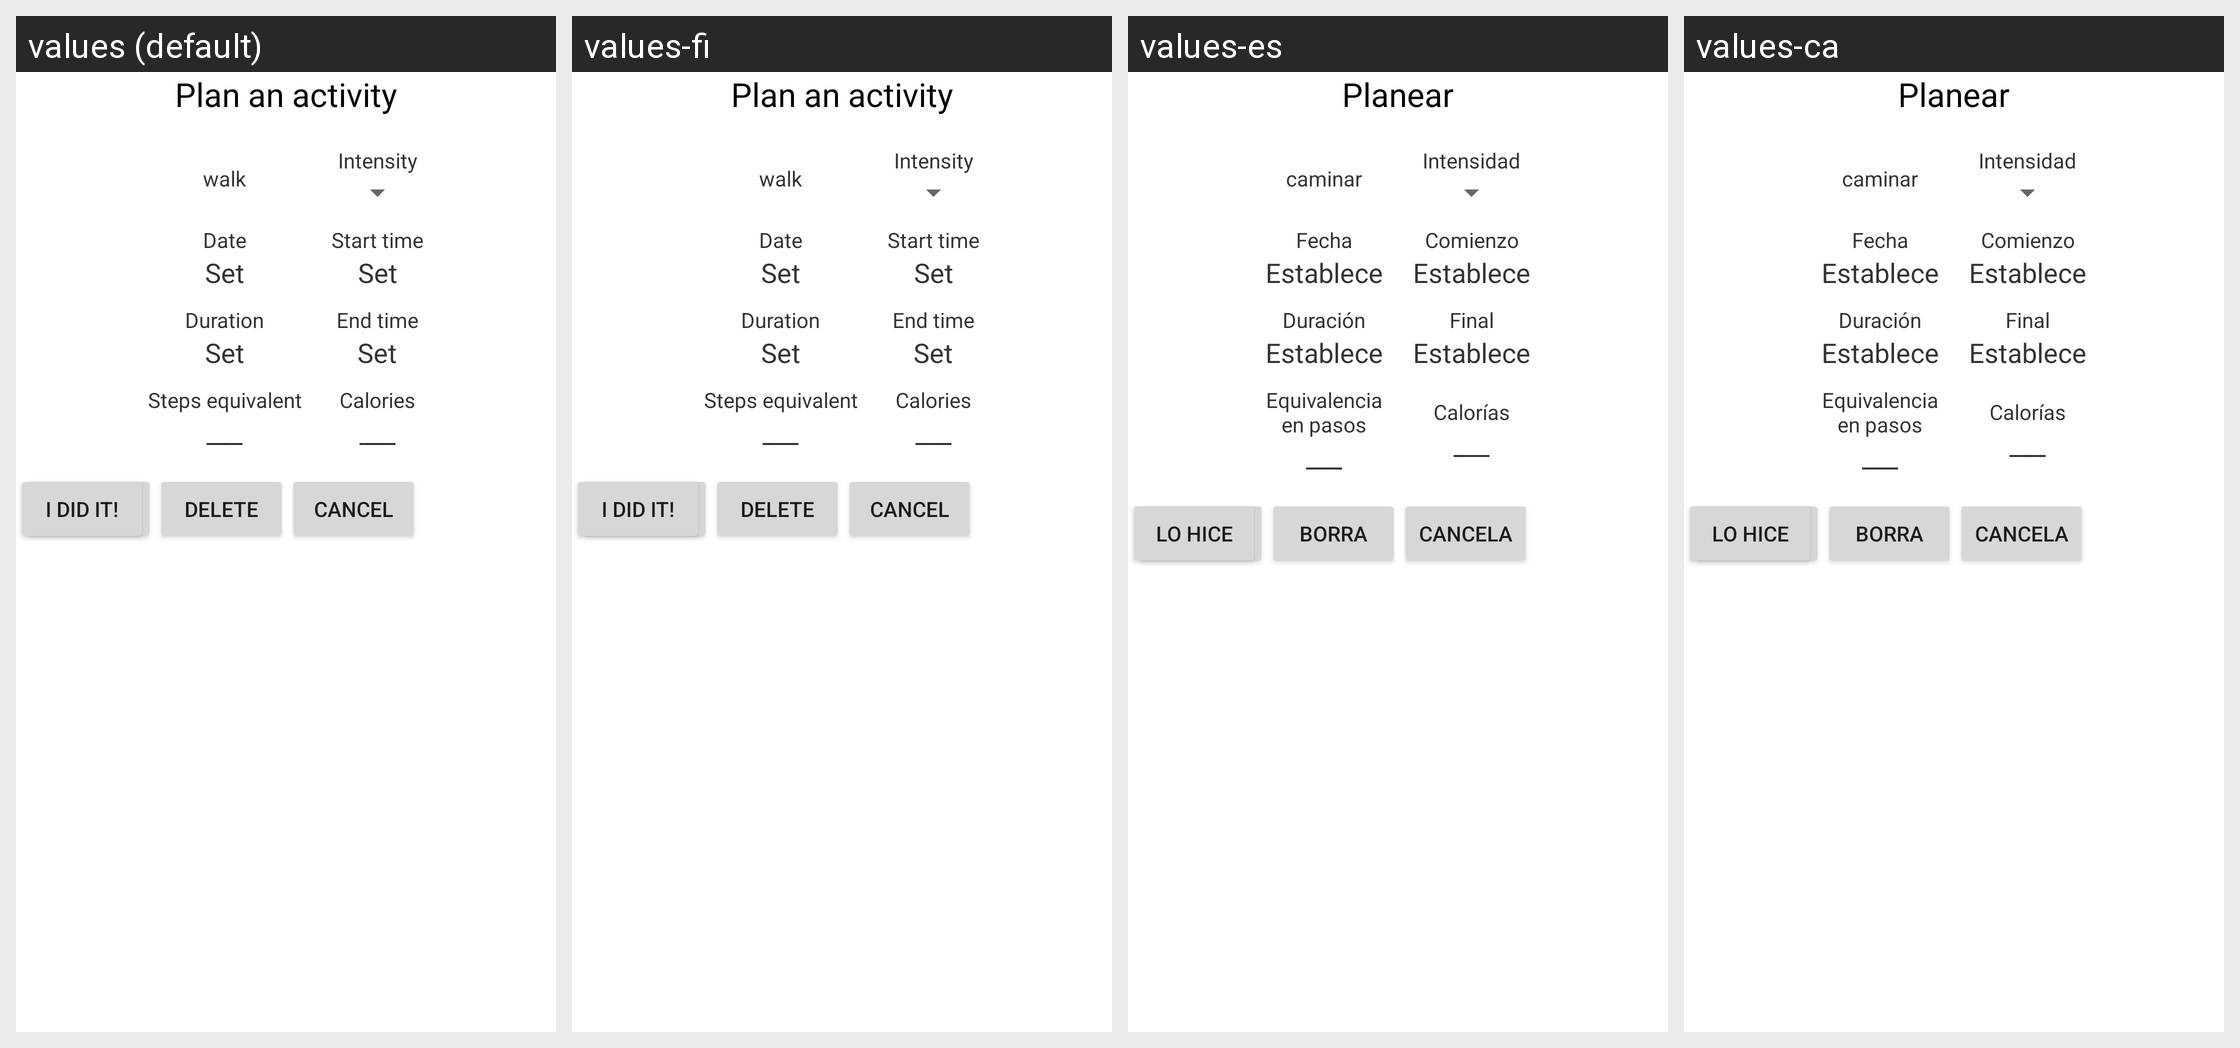

Translations of the strings shown on this Android screen, per locale in the grid:
Android screen res/layout/at_plan_activity_layout.xml rendered under 4 locales, left to right: values (default), values-fi, values-es, values-ca. Device: Nexus 5 (rendered at 1080×1920; each locale shown at half size, 540×960, under a caption strip naming it); theme AppTheme.
Strings drawn on this screen, with the default value and each locale's value (text and hints the layout hard-codes, and strings that could not be matched under every locale, appear in the picture but are not listed):

plan_pa
  values: Plan an activity
  values-fi: Plan an activity
  values-es: Planear
  values-ca: Planear

walk
  values: walk
  values-fi: walk
  values-es: caminar
  values-ca: caminar

intensity
  values: Intensity
  values-fi: Intensity
  values-es: Intensidad
  values-ca: Intensidad

date
  values: Date
  values-fi: Date
  values-es: Fecha
  values-ca: Fecha

set
  values: Set
  values-fi: Set
  values-es: Establece
  values-ca: Establece

start_time
  values: Start time
  values-fi: Start time
  values-es: Comienzo
  values-ca: Comienzo

duration
  values: Duration
  values-fi: Duration
  values-es: Duración
  values-ca: Duración

end_time
  values: End time
  values-fi: End time
  values-es: Final
  values-ca: Final

steps_equivalent
  values: Steps equivalent
  values-fi: Steps equivalent
  values-es: Equivalencia
      en pasos
  values-ca: Equivalencia
      en pasos

calories
  values: Calories
  values-fi: Calories
  values-es: Calorías
  values-ca: Calorías

save
  values: Save
  values-fi: Save
  values-es: Guarda
  values-ca: Guarda

delete
  values: Delete
  values-fi: Delete
  values-es: Borra
  values-ca: Borra

cancel
  values: Cancel
  values-fi: Cancel
  values-es: Cancela
  values-ca: Cancela

i_did_it
  values: I did it!
  values-fi: I did it!
  values-es: Lo hice
  values-ca: Lo hice
